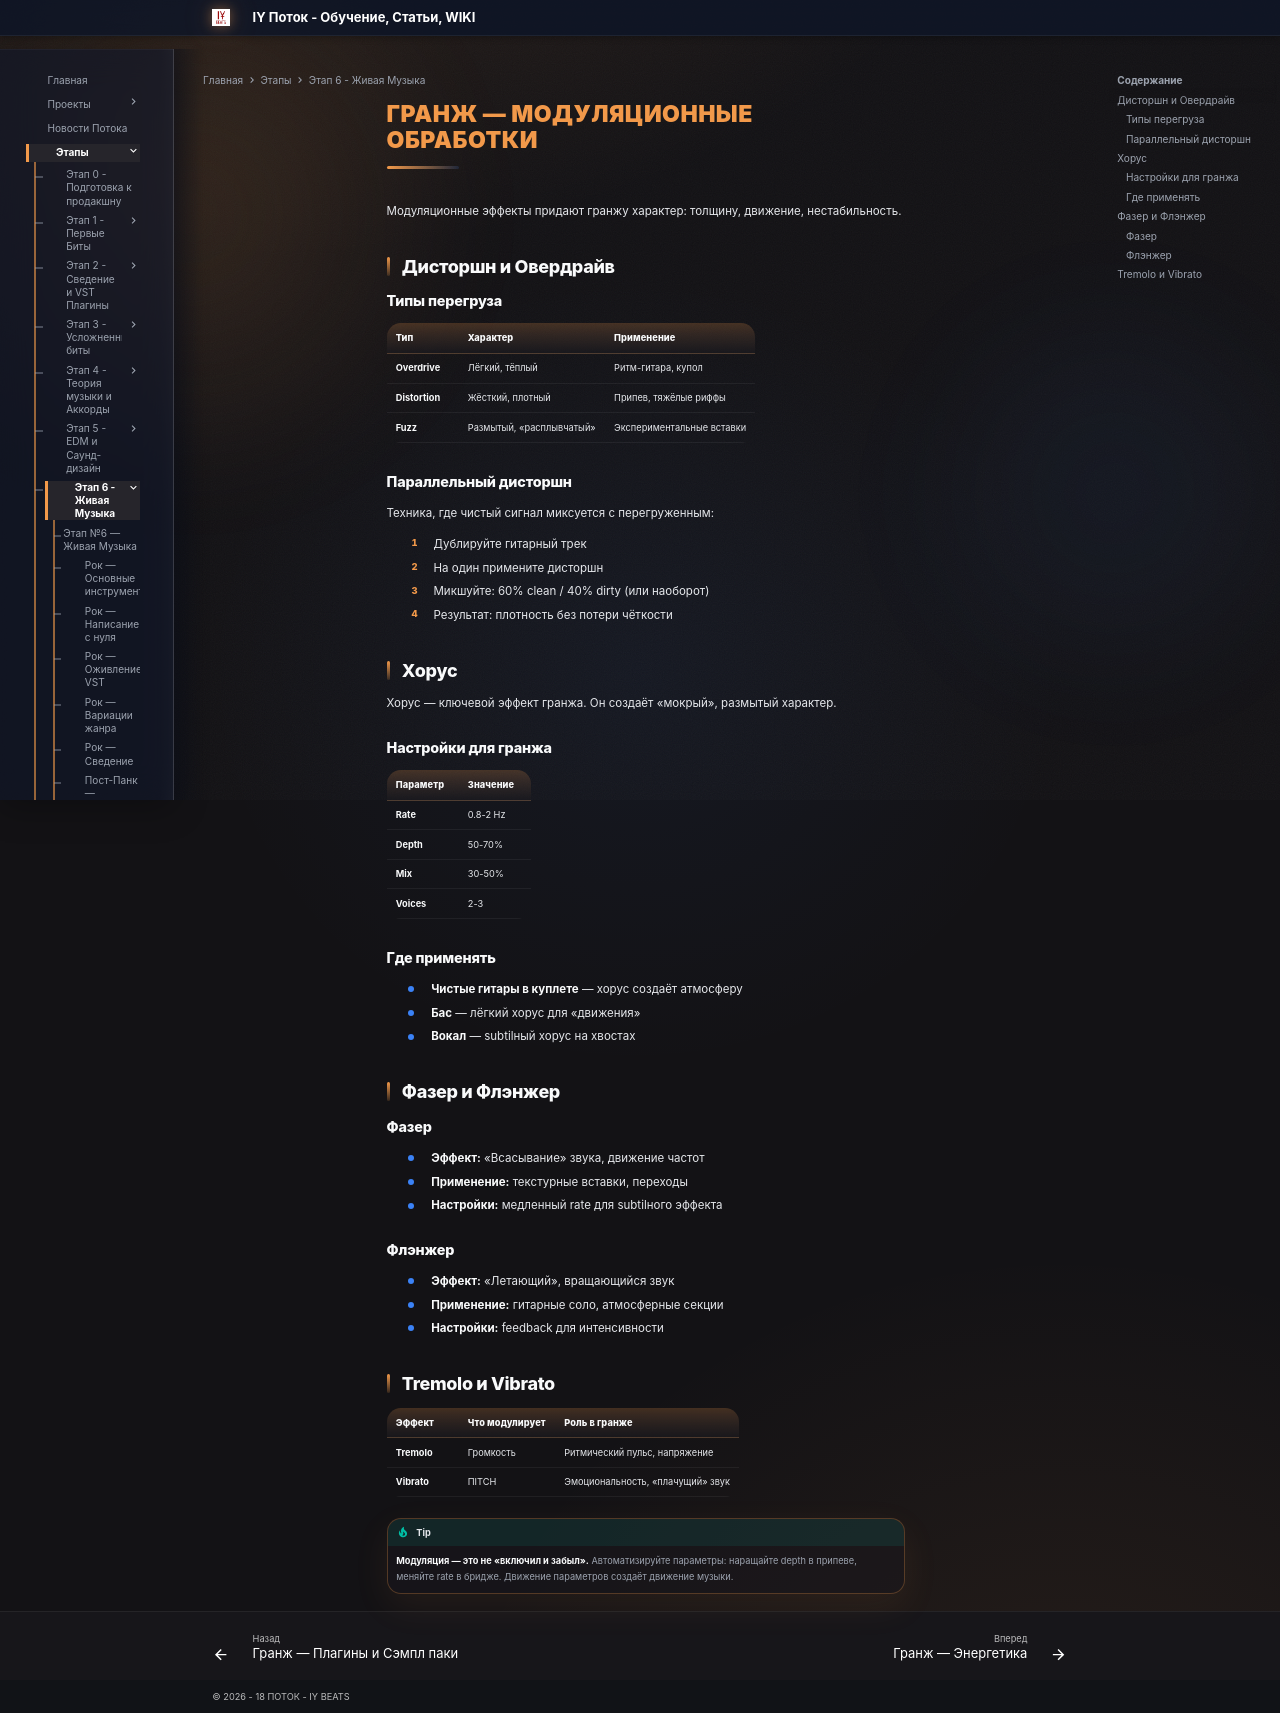

repository: programmcompose/potoksite · page: etap6/grunge-modulyatsionnye-obrabotki/index.html · generator: mkdocs

# Гранж — Модуляционные обработки

Модуляционные эффекты придают гранжу характер: толщину, движение, нестабильность.

## Дисторшн и Овердрайв

### Типы перегруза

| Тип | Характер | Применение |
|-----|---------|-----------|
| **Overdrive** | Лёгкий, тёплый | Ритм-гитара, купол |
| **Distortion** | Жёсткий, плотный | Припев, тяжёлые риффы |
| **Fuzz** | Размытый, «расплывчатый» | Экспериментальные вставки |

### Параллельный дисторшн

Техника, где чистый сигнал миксуется с перегруженным:

1. Дублируйте гитарный трек
2. На один примените дисторшн
3. Микшуйте: 60% clean / 40% dirty (или наоборот)
4. Результат: плотность без потери чёткости

## Хорус

Хорус — ключевой эффект гранжа. Он создаёт «мокрый», размытый характер.

### Настройки для гранжа

| Параметр | Значение |
|----------|---------|
| **Rate** | 0.8-2 Hz |
| **Depth** | 50-70% |
| **Mix** | 30-50% |
| **Voices** | 2-3 |

### Где применять

- **Чистые гитары в куплете** — хорус создаёт атмосферу
- **Бас** — лёгкий хорус для «движения»
- **Вокал** — subtilный хорус на хвостах

## Фазер и Флэнжер

### Фазер

- **Эффект:** «Всасывание» звука, движение частот
- **Применение:** текстурные вставки, переходы
- **Настройки:** медленный rate для subtilного эффекта

### Флэнжер

- **Эффект:** «Летающий», вращающийся звук
- **Применение:** гитарные соло, атмосферные секции
- **Настройки:** feedback для интенсивности

## Tremolo и Vibrato

| Эффект | Что модулирует | Роль в гранже |
|--------|---------------|---------------|
| **Tremolo** | Громкость | Ритмический пульс, напряжение |
| **Vibrato** | ПITCH | Эмоциональность, «плачущий» звук |

!!! tip
    **Модуляция — это не «включил и забыл».** Автоматизируйте параметры: наращайте depth в припеве, меняйте rate в бридже. Движение параметров создаёт движение музыки.
